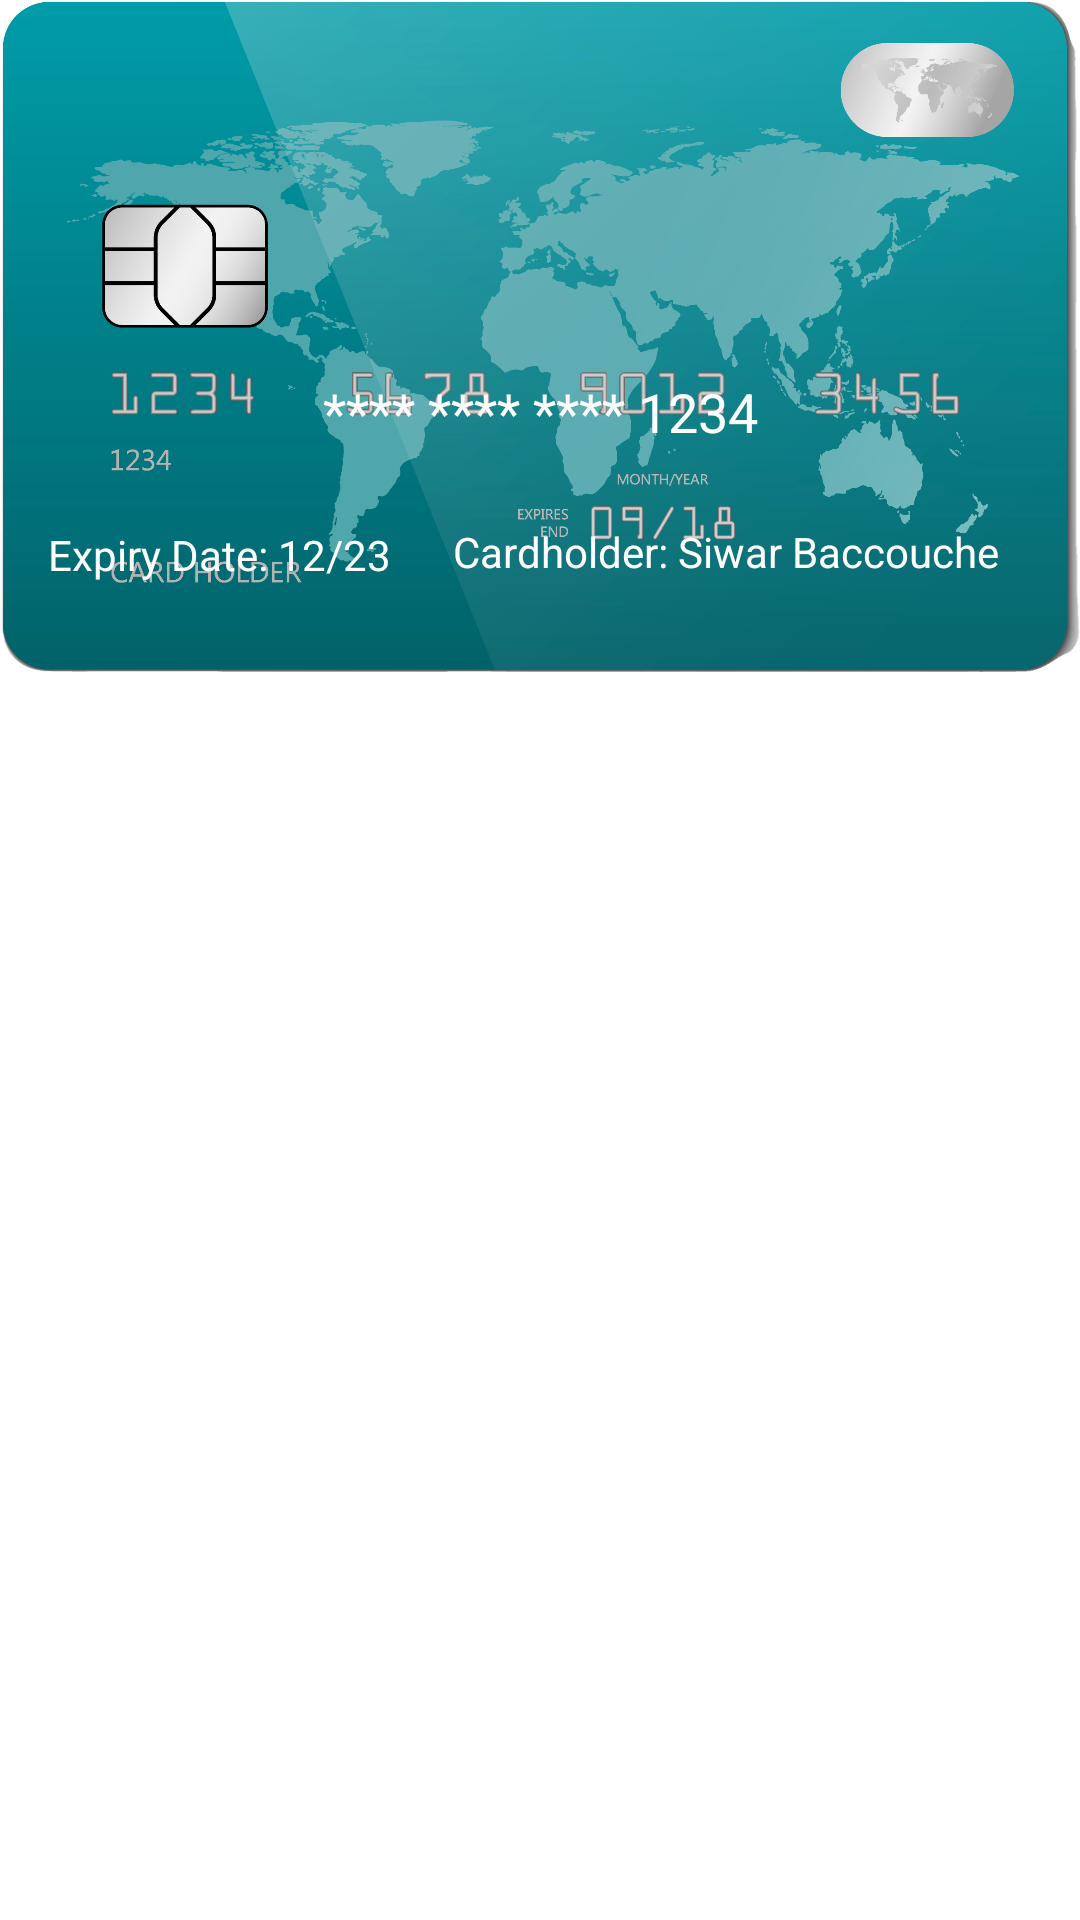

Reconstruct the res/layout file that produces this screen, plus the resources it refers to.
<!-- AndroidManifest.xml: application theme Theme.SecureBank -->
<!-- res/layout/activity_bank_card.xml -->
<?xml version="1.0" encoding="utf-8"?>
<RelativeLayout
    xmlns:android="http://schemas.android.com/apk/res/android"
    android:layout_width="match_parent"
    android:layout_height="wrap_content"
    android:layout_margin="16dp"
    android:elevation="8dp"
    >

    
    <ImageView
        android:id="@+id/bankCardImageView"
        android:layout_width="match_parent"
        android:layout_height="wrap_content"
        android:src="@drawable/bank_card_background"
        android:scaleType="centerCrop"
        android:adjustViewBounds="true"/>

    

    <TextView
        android:id="@+id/cardNumberTextView"
        android:layout_width="match_parent"
        android:layout_height="wrap_content"
        android:layout_alignParentTop="true"
        android:layout_marginTop="125dp"
        android:gravity="center"
        android:text="**** **** **** 1234"
        android:textColor="@android:color/white"
        android:textSize="18sp" />

    <TextView
        android:id="@+id/expiryDateTextView"
        android:layout_width="wrap_content"
        android:layout_height="wrap_content"
        android:layout_below="@+id/cardNumberTextView"
        android:layout_marginStart="16dp"
        android:layout_marginTop="26dp"
        android:text="Expiry Date: 12/23"
        android:textColor="@android:color/white"
        android:textSize="14sp" />

    <TextView
        android:id="@+id/cardHolderTextView"
        android:layout_width="wrap_content"
        android:layout_height="wrap_content"
        android:layout_below="@+id/cardNumberTextView"
        android:layout_alignParentEnd="true"
        android:layout_marginTop="25dp"
        android:layout_marginEnd="27dp"
        android:text="Cardholder: Siwar Baccouche"
        android:textColor="@android:color/white"
        android:textSize="14sp" />

</RelativeLayout>
<!-- resources referenced by this layout -->
<resources>
  <!-- drawable bank_card_background: png bitmap (drawable, 805550 bytes) -->
  <style name="Theme.SecureBank" parent="Theme.MaterialComponents.Light.NoActionBar">
          
          <item name="colorPrimary">@color/teal_200</item>
          <item name="colorPrimaryVariant">@color/teal_700</item>
          <item name="colorOnPrimary">@color/teal_200</item>
          
          <item name="colorSecondary">@color/teal_200</item>
          <item name="colorSecondaryVariant">@color/teal_700</item>
          <item name="colorOnSecondary">@color/black</item>
          
          <item name="android:statusBarColor">?attr/colorPrimaryVariant</item>
          
      </style>
  <!-- not gathered from this repository: default colours our renderer supplied (Android Studio template values) -->
  <color name="teal_200">#FF03DAC5</color>
  <color name="teal_700">#FF018786</color>
  <color name="black">#FF000000</color>
</resources>
